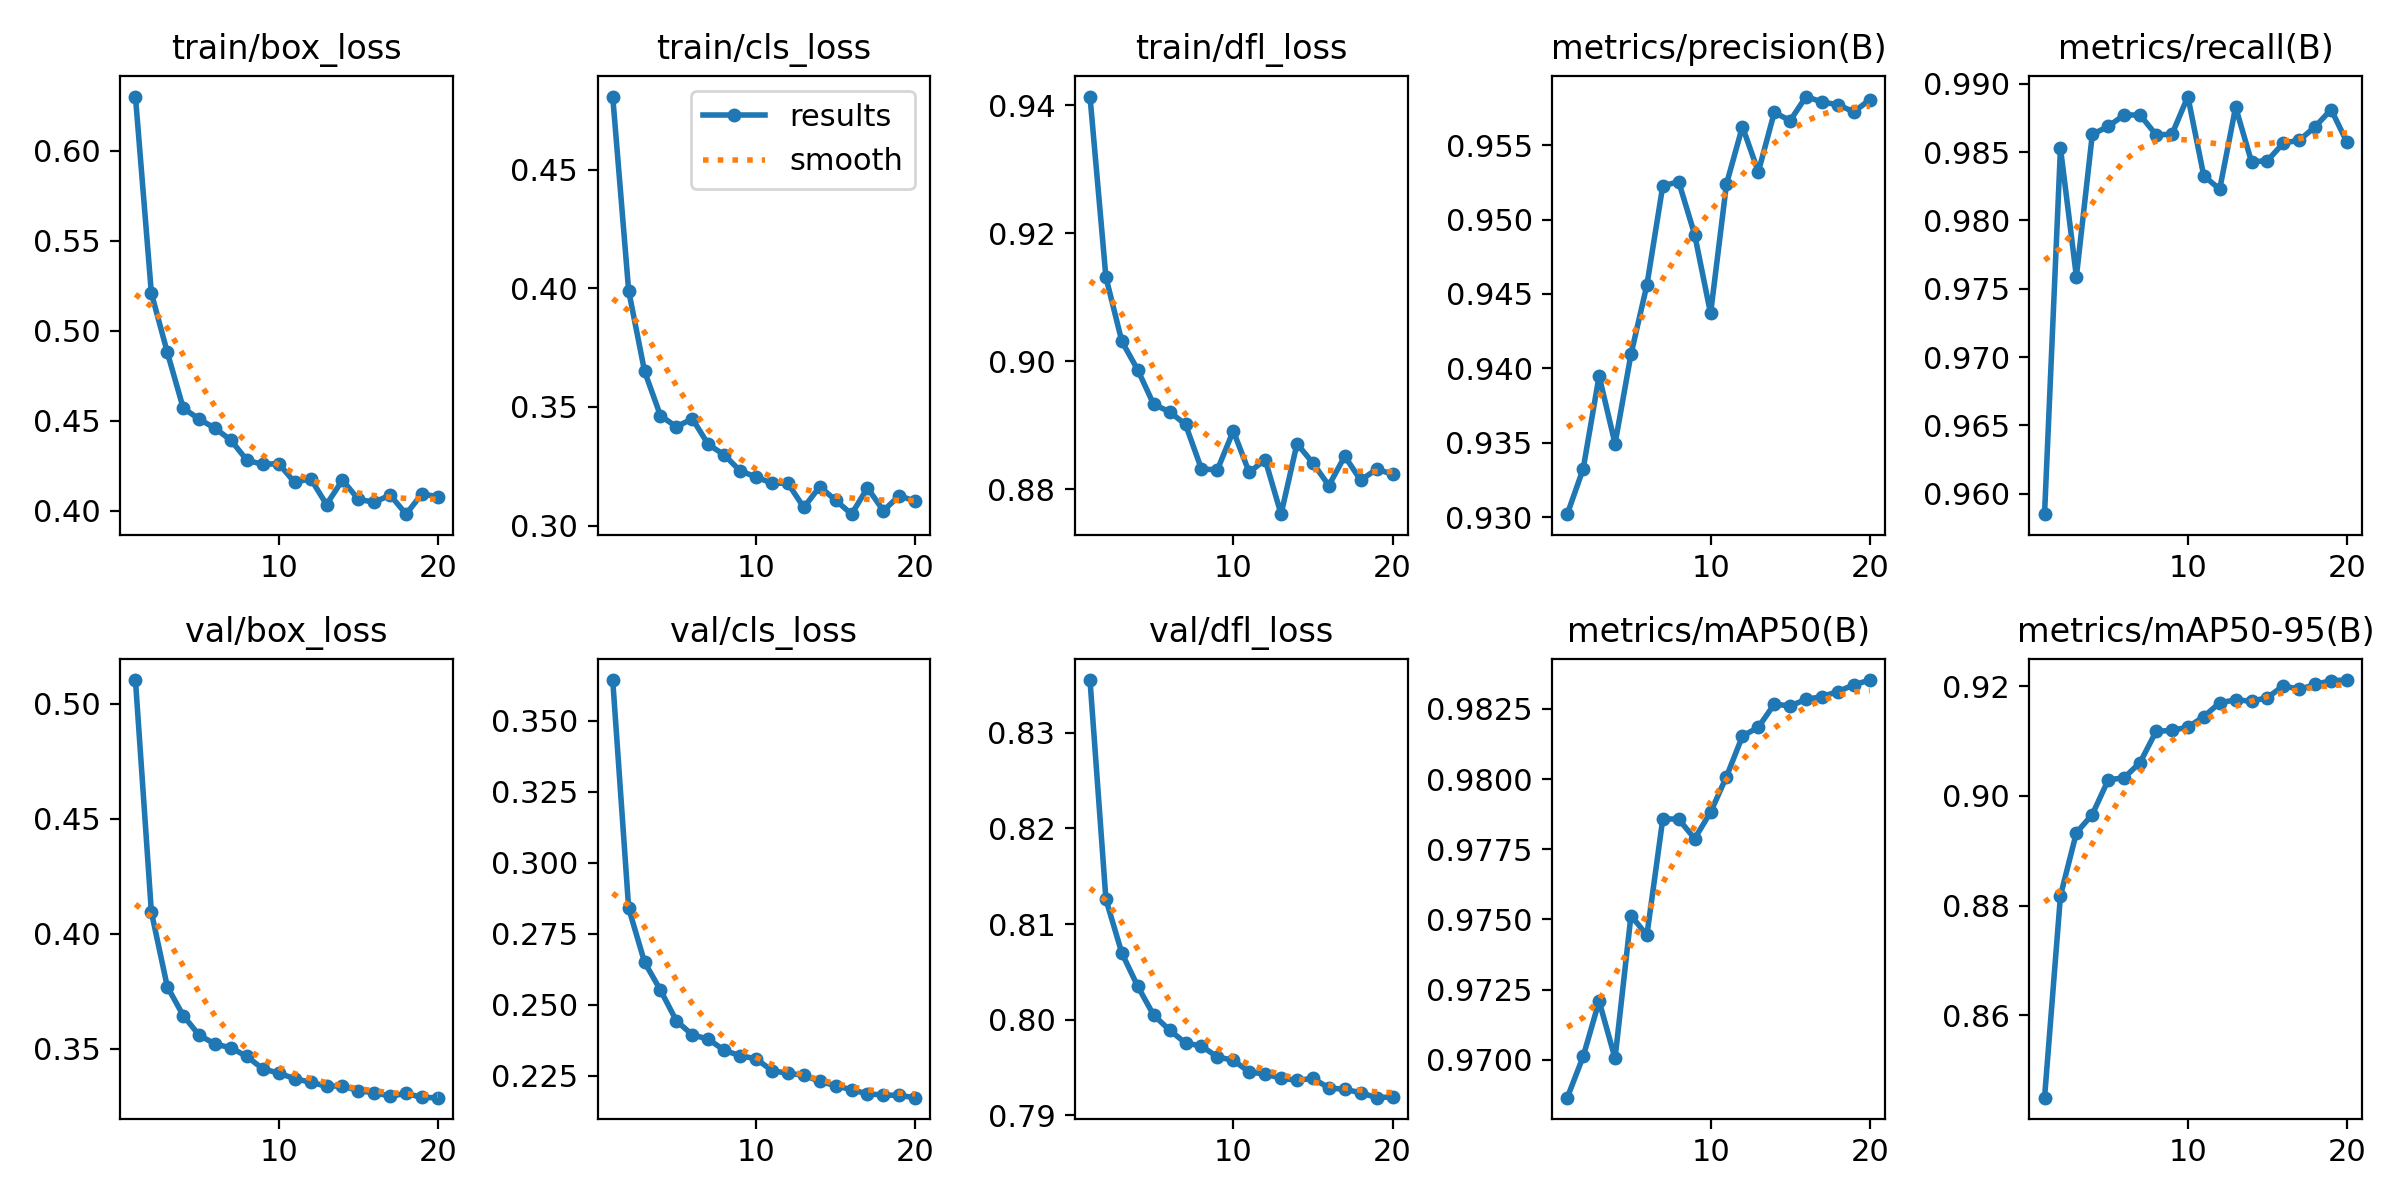

The data file committed next to this chart (first rows):
epoch, time, train/box_loss, train/cls_loss, train/dfl_loss, metrics/precision(B), metrics/recall(B), metrics/mAP50(B), metrics/mAP50-95(B), val/box_loss, val/cls_loss, val/dfl_loss, lr/pg0, lr/pg1, lr/pg2
1, 30.31, 0.6302, 0.4808, 0.9413, 0.9302, 0.9585, 0.9687, 0.8449, 0.5103, 0.3643, 0.8355, 0.06693, 3.30688e-06, 3.30688e-06
2, 58.25, 0.521, 0.3991, 0.9131, 0.9333, 0.9853, 0.9701, 0.8818, 0.4094, 0.284, 0.8126, 0.0336, 6.31152e-06, 6.31152e-06
3, 86.47, 0.4881, 0.365, 0.9031, 0.9395, 0.9759, 0.9721, 0.8933, 0.3769, 0.2649, 0.807, 0.0002735, 8.98616e-06, 8.98616e-06
4, 113.9, 0.4571, 0.3463, 0.8986, 0.9349, 0.9863, 0.97, 0.8966, 0.3644, 0.2551, 0.8035, 8.515e-06, 8.515e-06, 8.515e-06
5, 142.3, 0.451, 0.3417, 0.8933, 0.9409, 0.9869, 0.9751, 0.9029, 0.3558, 0.2443, 0.8005, 8.02e-06, 8.02e-06, 8.02e-06
6, 170.2, 0.4459, 0.345, 0.8921, 0.9456, 0.9877, 0.9744, 0.9033, 0.352, 0.2394, 0.7989, 7.525e-06, 7.525e-06, 7.525e-06
7, 198.4, 0.4392, 0.3342, 0.8901, 0.9523, 0.9877, 0.9786, 0.9061, 0.3503, 0.2379, 0.7976, 7.03e-06, 7.03e-06, 7.03e-06
8, 226.1, 0.4281, 0.3298, 0.8832, 0.9525, 0.9863, 0.9786, 0.9118, 0.3466, 0.2339, 0.7973, 6.535e-06, 6.535e-06, 6.535e-06
9, 253.9, 0.4258, 0.3231, 0.8831, 0.949, 0.9863, 0.9779, 0.912, 0.3412, 0.232, 0.7961, 6.04e-06, 6.04e-06, 6.04e-06
10, 281.6, 0.4263, 0.3205, 0.8891, 0.9437, 0.9891, 0.9788, 0.9125, 0.3394, 0.231, 0.7958, 5.545e-06, 5.545e-06, 5.545e-06
11, 309.4, 0.4157, 0.3178, 0.8827, 0.9524, 0.9833, 0.9801, 0.9145, 0.3369, 0.2268, 0.7945, 5.05e-06, 5.05e-06, 5.05e-06
12, 336.9, 0.4179, 0.3179, 0.8847, 0.9562, 0.9823, 0.9815, 0.917, 0.3354, 0.2258, 0.7943, 4.555e-06, 4.555e-06, 4.555e-06
13, 364.6, 0.4035, 0.3076, 0.8761, 0.9532, 0.9883, 0.9819, 0.9175, 0.3336, 0.2252, 0.7939, 4.06e-06, 4.06e-06, 4.06e-06
14, 392.3, 0.4171, 0.3164, 0.8871, 0.9572, 0.9843, 0.9827, 0.9173, 0.3338, 0.223, 0.7937, 3.565e-06, 3.565e-06, 3.565e-06
15, 419.6, 0.4064, 0.3107, 0.8841, 0.9567, 0.9844, 0.9826, 0.918, 0.3317, 0.2215, 0.7939, 3.07e-06, 3.07e-06, 3.07e-06
16, 447.3, 0.4048, 0.3048, 0.8806, 0.9583, 0.9857, 0.9828, 0.9201, 0.3308, 0.2201, 0.7929, 2.575e-06, 2.575e-06, 2.575e-06
17, 475.4, 0.4088, 0.3159, 0.8852, 0.9579, 0.9859, 0.9829, 0.9194, 0.3293, 0.2186, 0.7927, 2.08e-06, 2.08e-06, 2.08e-06
18, 503.5, 0.3981, 0.3063, 0.8814, 0.9577, 0.9869, 0.9831, 0.9204, 0.3305, 0.2182, 0.7924, 1.585e-06, 1.585e-06, 1.585e-06
19, 531, 0.4096, 0.3126, 0.8831, 0.9572, 0.9881, 0.9834, 0.9211, 0.3287, 0.2181, 0.7919, 1.09e-06, 1.09e-06, 1.09e-06
20, 558.3, 0.4076, 0.3102, 0.8824, 0.958, 0.9857, 0.9835, 0.9212, 0.3287, 0.2173, 0.7919, 5.95e-07, 5.95e-07, 5.95e-07
